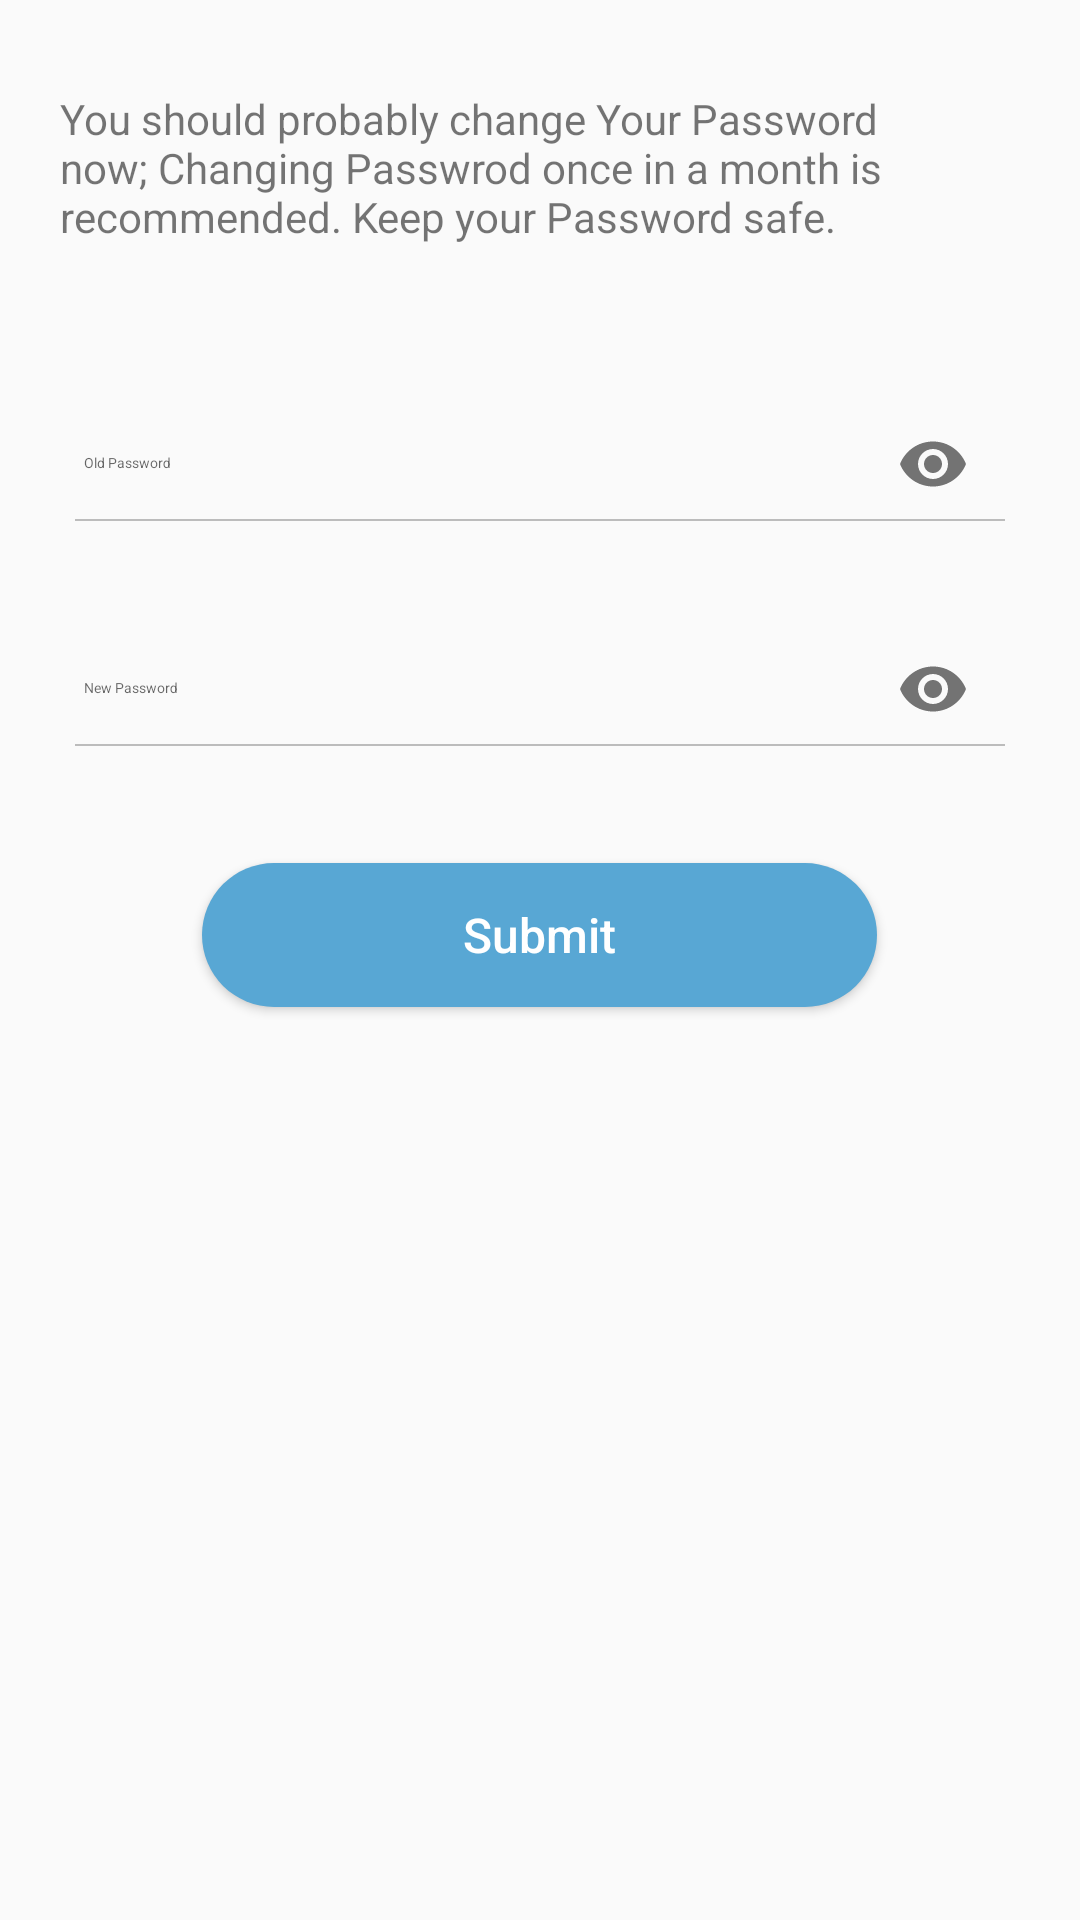

Android layout source for this screen:
<!-- AndroidManifest.xml: application theme AppTheme -->
<!-- res/layout/fragment_change_pass.xml -->
<LinearLayout xmlns:android="http://schemas.android.com/apk/res/android"
    xmlns:app="http://schemas.android.com/apk/res-auto"
    android:orientation="vertical"
    android:layout_width="match_parent"
    android:layout_height="match_parent">

        <ScrollView
            android:layout_width="match_parent"
            android:layout_height="wrap_content">

            <LinearLayout
                android:layout_width="match_parent"
                android:layout_height="match_parent"
                android:orientation="vertical"
                android:layout_marginTop="10dp">

                <LinearLayout
                    android:id="@+id/lay2"
                    android:layout_width="fill_parent"
                    android:layout_height="wrap_content"
                    android:orientation="vertical">

                    <LinearLayout
                        android:id="@+id/lay13"
                        android:layout_width="fill_parent"
                        android:layout_height="0dip"
                        android:layout_weight=".3"
                        android:orientation="vertical"
                        android:gravity="bottom"
                        android:layout_marginTop="20dp">

                        <TextView
                            android:layout_width="match_parent"
                            android:layout_height="wrap_content"
                            android:text="@string/change_pass_mesg"
                            android:paddingLeft="20dp"
                            android:paddingRight="20dp"
                            android:layout_marginBottom="20dp" />

                    </LinearLayout>

                    <LinearLayout
                        android:id="@+id/lay14"
                        android:layout_width="fill_parent"
                        android:layout_height="wrap_content"
                        android:focusableInTouchMode="true"
                        android:orientation="vertical"
                        android:layout_marginTop="10dp">

                        <android.support.design.widget.TextInputLayout
                            android:layout_width="match_parent"
                            android:layout_height="wrap_content"
                            app:passwordToggleEnabled="true"
                            android:layout_marginTop="8dp"
                            android:layout_marginBottom="8dp">

                            <EditText android:id="@+id/input_old_pass"
                                android:layout_width="match_parent"
                                android:layout_height="wrap_content"
                                android:inputType="textPassword"
                                android:hint="@string/old_pass"
                                android:background="@drawable/edit_text"
                                android:layout_marginLeft="25dp"
                                android:layout_marginRight="25dp"
                                android:maxLength="8"/>
                        </android.support.design.widget.TextInputLayout>

                        <android.support.design.widget.TextInputLayout
                            android:layout_width="match_parent"
                            android:layout_height="wrap_content"
                            app:passwordToggleEnabled="true"
                            android:layout_marginTop="8dp"
                            android:layout_marginBottom="8dp">

                            <EditText android:id="@+id/input_new_pass"
                                android:layout_width="match_parent"
                                android:layout_height="wrap_content"
                                android:inputType="textPassword"
                                android:hint="@string/new_pass"
                                android:background="@drawable/edit_text"
                                android:layout_marginLeft="25dp"
                                android:layout_marginRight="25dp"
                                android:maxLength="8" />
                        </android.support.design.widget.TextInputLayout>
                    </LinearLayout>

                </LinearLayout>

                <LinearLayout
                    android:id="@+id/lay3"
                    android:layout_width="fill_parent"
                    android:orientation="vertical"
                    android:gravity="center|center_horizontal"
                    android:layout_height="100dp">

                    <Button
                        android:id="@+id/btn_Submit"
                        android:layout_width="225dp"
                        android:layout_height="wrap_content"
                        android:padding="10dp"
                        android:textColor="#ffffff"
                        android:background="@drawable/button_style"
                        android:text="@string/submit"
                        android:textSize="16dp" />

                </LinearLayout>


            </LinearLayout>

        </ScrollView>
</LinearLayout>
<!-- resources referenced by this layout -->
<resources>
  <!-- drawable button_style (drawable) -->
  <?xml version="1.0" encoding="utf-8"?>
  <selector xmlns:android="http://schemas.android.com/apk/res/android" >
      <item android:state_pressed="true" >
          <shape android:shape="rectangle" >
              <corners android:radius="30dp"/>
              <stroke android:width=".75dip" android:color="@color/colorPrimaryDark" />
              <solid android:color="@color/colorAccentDark"/>
          </shape>
      </item>
      <item android:state_focused="true">
          <shape android:shape="rectangle" >
              <corners android:radius="30dp" />
              <stroke android:width=".75dip" android:color="@color/colorAccentDark" />
              <solid android:color="@color/colorPrimary"/>
          </shape>
      </item>
      <item >
          <shape android:shape="rectangle" >
              <corners android:radius="30dp" />
              <solid android:color="@color/colorAccent"/>
          </shape>
      </item>
  </selector>
  <!-- drawable edit_text: vector/xml drawable (drawable, 2283 chars, omitted) -->
  <string name="change_pass_mesg">You should probably change Your Password now; Changing Passwrod once in a month is recommended.  Keep your Password safe.</string>
  <string name="new_pass"><font size="14">New Password</font></string>
  <string name="old_pass"><font size="14">Old Password</font></string>
  <string name="submit">Submit</string>
  <style name="AppTheme" parent="Theme.AppCompat.Light.DarkActionBar">
          
          <item name="colorPrimary">@color/colorPrimary</item>
          <item name="colorPrimaryDark">@color/colorPrimaryDark</item>
          <item name="colorAccent">@color/colorAccent</item>
          <item name="android:textAllCaps">false</item>
      </style>
  <color name="colorPrimaryDark">#417492</color>
  <color name="colorAccentDark">#5299c2</color>
  <color name="colorPrimary">#4d90b7</color>
  <color name="colorAccent">#58a7d4</color>
</resources>
